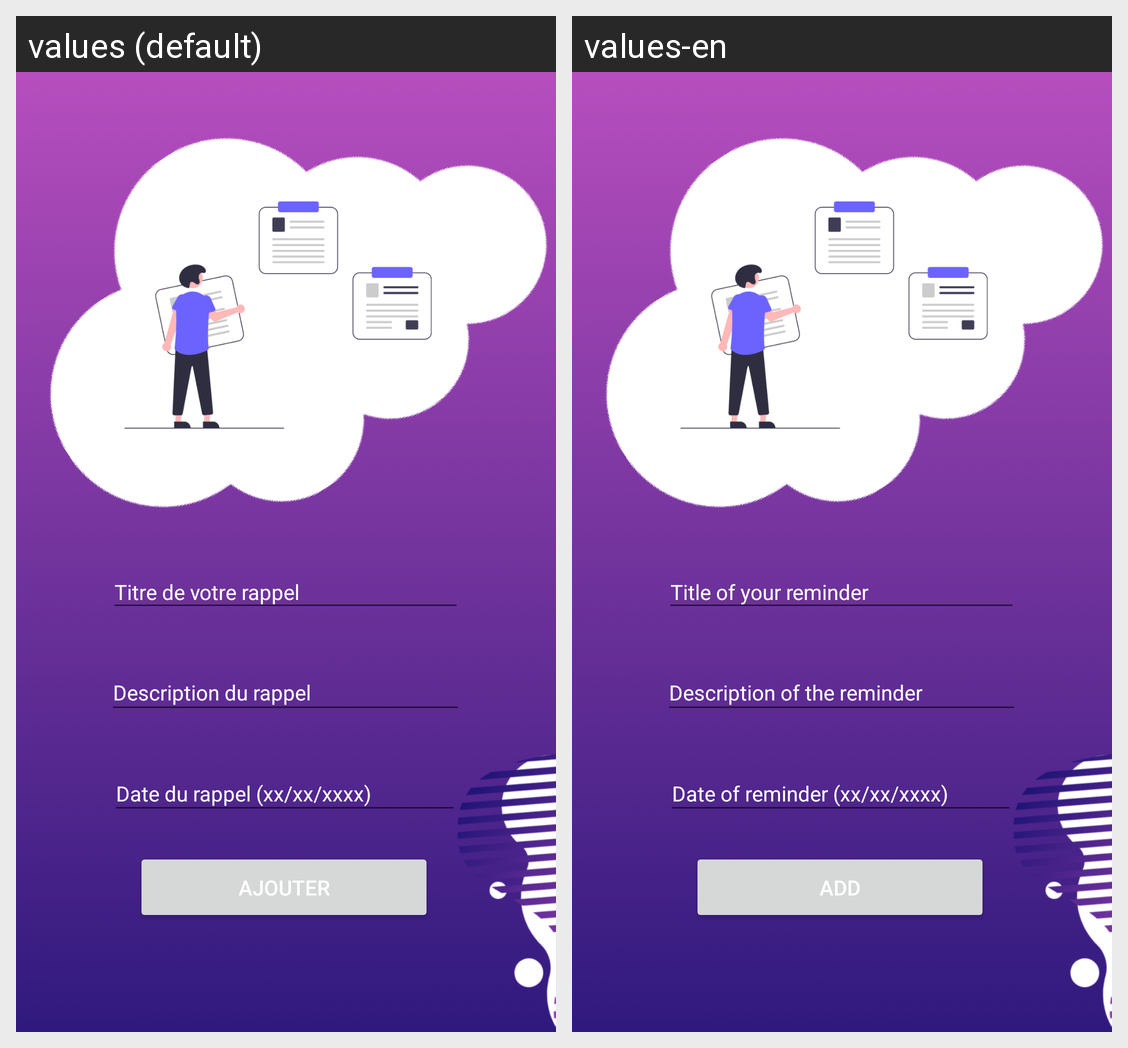

This grid shows one Android layout under two languages. Give, for every string resource on the screen, its name, the default text and each shown locale's text.
Android screen res/layout/activity_ajout_rappel.xml rendered under 2 locales, left to right: values (default), values-en. Device: Nexus 5 (rendered at 1080×1920; each locale shown at half size, 540×960, under a caption strip naming it); theme Theme.EtuMoov.
Strings drawn on this screen, with the default value and each locale's value (text and hints the layout hard-codes, and strings that could not be matched under every locale, appear in the picture but are not listed):

ET_titrerappel
  values: Titre de votre rappel
  values-en: Title of your reminder

btn_ajoutrappel
  values: Ajouter
  values-en: Add

ET_daterappel
  values: Date du rappel (xx/xx/xxxx)
  values-en: Date of reminder (xx/xx/xxxx)

ET_descrrappel
  values: Description du rappel
  values-en: Description of the reminder
